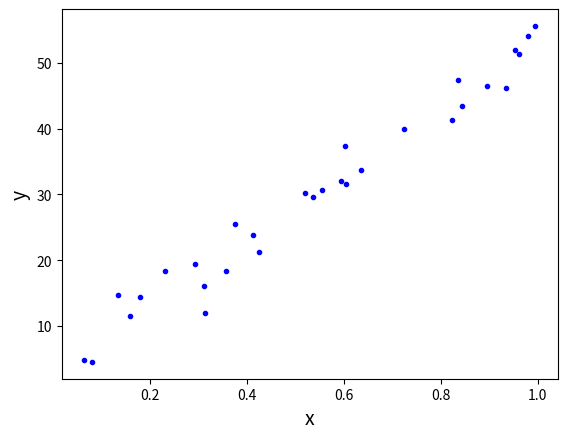
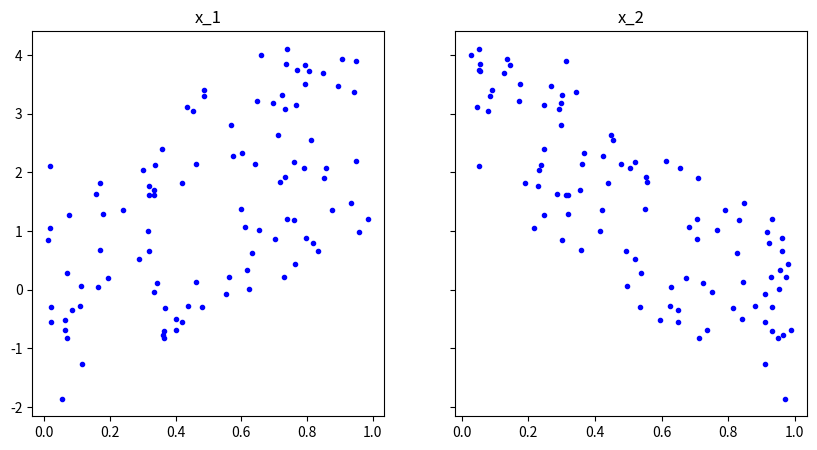

These charts were generated, in order, by the following Python code:
import numpy as np
np.set_printoptions(formatter={'float_kind':'{:f}'.format})
import matplotlib.pyplot as plt
%matplotlib inline
np.random.seed(225)

x = np.random.rand(30, 1).reshape(30)
y_randterm = np.random.normal(0,3,30)
y = 3 + 50* x + y_randterm

data = np.array([y, x])
data = np.transpose(data)

plt.plot(x, y, '.b')
plt.xlabel("x", fontsize=14)
plt.ylabel("y", fontsize=14);

# initial variables of our regression line


#amount to update our variables for our next step


# Define the error_at function


# iterate through data to change update_to_b and update_to_m


# Create new_b and new_m by subtracting the updates from the current estimates



#amount to update our variables for our next step


# define learning rate and n


# create update_to_b and update_to_m

    
# create new_b and new_m



def step_gradient(b_current, m_current, points):
    pass


# b= 3.02503, m= 2.07286


# b = 5.63489, m= 3.902265

# create a for loop to do this

# 

import numpy as np
import matplotlib.pyplot as plt
np.random.seed(11)

x1 = np.random.rand(100,1).reshape(100)
x2 = np.random.rand(100,1).reshape(100)
y_randterm = np.random.normal(0,0.2,100)
y = 2+ 3* x1+ -4*x2 + y_randterm

data = np.array([y, x1, x2])
data = np.transpose(data)

f, (ax1, ax2) = plt.subplots(1, 2, figsize=(10, 5), sharey=True)
ax1.set_title('x_1')
ax1.plot(x1, y, '.b')
ax2.set_title('x_2')
ax2.plot(x2, y, '.b');

def step_gradient_multi(b_current, m_current ,points):
    pass





